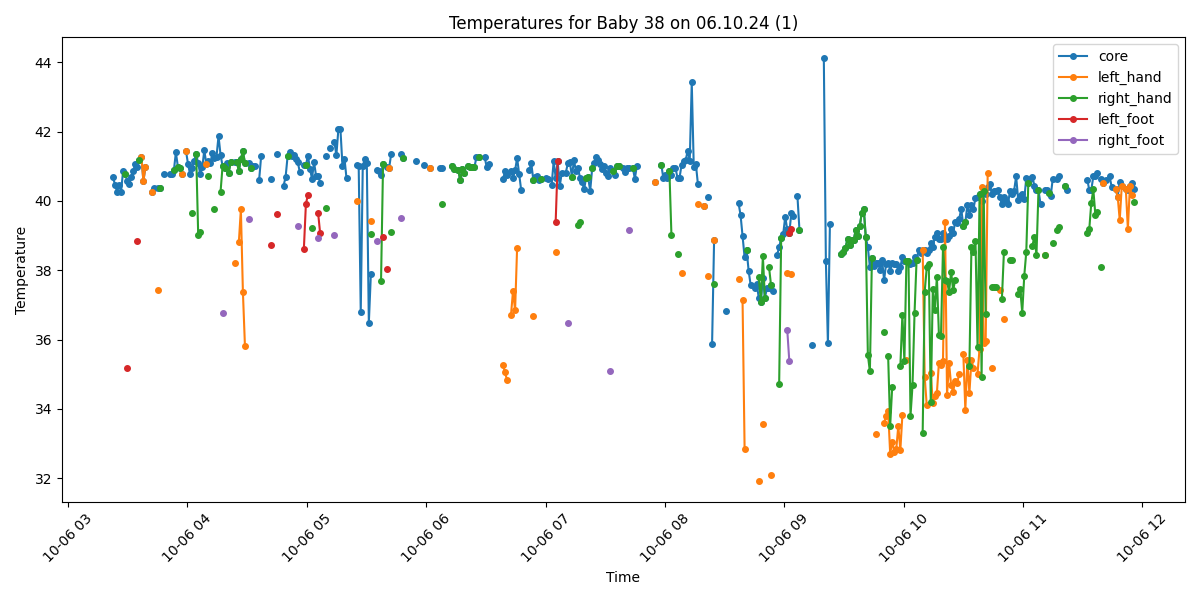

Data behind this chart, as committed beside it:
Process, Image Path, core, left_hand, right_hand, left_foot, right_foot, limbs_avg, core_minus_limbs, diagnosis
True, /data/uabcvmsc/shared/newborn/38/06.10.2…, 40.68, , , , , , , Fever
True, /data/uabcvmsc/shared/newborn/38/06.10.2…, 40.47, , , , , , , Fever
True, /data/uabcvmsc/shared/newborn/38/06.10.2…, 40.27, , , , , , , Fever
True, /data/uabcvmsc/shared/newborn/38/06.10.2…, 40.46, , , , , , , Fever
True, /data/uabcvmsc/shared/newborn/38/06.10.2…, 40.27, , , , , , , Fever
True, /data/uabcvmsc/shared/newborn/38/06.10.2…, 40.87, , , , , , , Fever
True, /data/uabcvmsc/shared/newborn/38/06.10.2…, 40.78, , 40.78, , , 40.78, 0.0, Fever
True, /data/uabcvmsc/shared/newborn/38/06.10.2…, 40.58, , , 35.17, , 35.17, 5.41, Fever and Peripheral shutdown
True, /data/uabcvmsc/shared/newborn/38/06.10.2…, 40.48, , , , , , , Fever
True, /data/uabcvmsc/shared/newborn/38/06.10.2…, 40.68, , , , , , , Fever
True, /data/uabcvmsc/shared/newborn/38/06.10.2…, 40.87, , , , , , , Fever
True, /data/uabcvmsc/shared/newborn/38/06.10.2…, 41.07, , , , , , , Fever
True, /data/uabcvmsc/shared/newborn/38/06.10.2…, 40.97, , , 38.83, , 38.83, 2.14, Fever
True, /data/uabcvmsc/shared/newborn/38/06.10.2…, 41.17, , 41.17, , , 41.17, 0.0, Fever
True, /data/uabcvmsc/shared/newborn/38/06.10.2…, 41.28, 41.28, , , , 41.28, 0.0, Fever
True, /data/uabcvmsc/shared/newborn/38/06.10.2…, 40.58, 40.58, , , , 40.58, 0.0, Fever
True, /data/uabcvmsc/shared/newborn/38/06.10.2…, 40.97, 40.97, , , , 40.97, 0.0, Fever
False, /data/uabcvmsc/shared/newborn/38/06.10.2…, , , , , , , , 
False, /data/uabcvmsc/shared/newborn/38/06.10.2…, , , , , , , , 
True, /data/uabcvmsc/shared/newborn/38/06.10.2…, 40.27, 40.27, , , , 40.27, 0.0, Fever
True, /data/uabcvmsc/shared/newborn/38/06.10.2…, 40.37, , , , , , , Fever
False, /data/uabcvmsc/shared/newborn/38/06.10.2…, , , , , , , , 
True, /data/uabcvmsc/shared/newborn/38/06.10.2…, 40.37, 37.44, , , , 37.44, 2.93, Fever and Peripheral shutdown
True, /data/uabcvmsc/shared/newborn/38/06.10.2…, 40.37, , 40.37, , , 40.37, 0.0, Fever
False, /data/uabcvmsc/shared/newborn/38/06.10.2…, , , , , , , , 
True, /data/uabcvmsc/shared/newborn/38/06.10.2…, 40.77, , , , , , , Fever
False, /data/uabcvmsc/shared/newborn/38/06.10.2…, , , , , , , , 
False, /data/uabcvmsc/shared/newborn/38/06.10.2…, , , , , , , , 
True, /data/uabcvmsc/shared/newborn/38/06.10.2…, 40.78, , , , , , , Fever
True, /data/uabcvmsc/shared/newborn/38/06.10.2…, 40.79, , , , , , , Fever
True, /data/uabcvmsc/shared/newborn/38/06.10.2…, 40.88, , 40.88, , , 40.88, 0.0, Fever
True, /data/uabcvmsc/shared/newborn/38/06.10.2…, 41.4, , , , , , , Fever
True, /data/uabcvmsc/shared/newborn/38/06.10.2…, 40.98, , 40.98, , , 40.98, 0.0, Fever
True, /data/uabcvmsc/shared/newborn/38/06.10.2…, 40.96, , 40.96, , , 40.96, 0.0, Fever
True, /data/uabcvmsc/shared/newborn/38/06.10.2…, 40.77, 40.77, , , , 40.77, 0.0, Fever
False, /data/uabcvmsc/shared/newborn/38/06.10.2…, , , , , , , , 
True, /data/uabcvmsc/shared/newborn/38/06.10.2…, 41.43, 41.43, , , , 41.43, 0.0, Fever
True, /data/uabcvmsc/shared/newborn/38/06.10.2…, 41.06, , , , , , , Fever
True, /data/uabcvmsc/shared/newborn/38/06.10.2…, 40.77, , , , , , , Fever
True, /data/uabcvmsc/shared/newborn/38/06.10.2…, 40.95, , 39.64, , , 39.64, 1.31, Fever
True, /data/uabcvmsc/shared/newborn/38/06.10.2…, 41.16, , , , , , , Fever
True, /data/uabcvmsc/shared/newborn/38/06.10.2…, 41.36, , 41.36, , , 41.36, 0.0, Fever
True, /data/uabcvmsc/shared/newborn/38/06.10.2…, 41.08, , 39.02, , , 39.02, 2.06, Fever
True, /data/uabcvmsc/shared/newborn/38/06.10.2…, 40.77, , 39.09, , , 39.09, 1.68, Fever
True, /data/uabcvmsc/shared/newborn/38/06.10.2…, 40.97, , , , , , , Fever
True, /data/uabcvmsc/shared/newborn/38/06.10.2…, 41.46, , , , , , , Fever
True, /data/uabcvmsc/shared/newborn/38/06.10.2…, 41.07, 41.07, , , , 41.07, 0.0, Fever
True, /data/uabcvmsc/shared/newborn/38/06.10.2…, 41.16, , 40.71, , , 40.71, 0.45, Fever
True, /data/uabcvmsc/shared/newborn/38/06.10.2…, 41.09, , , , , , , Fever
True, /data/uabcvmsc/shared/newborn/38/06.10.2…, 41.39, , , , , , , Fever
True, /data/uabcvmsc/shared/newborn/38/06.10.2…, 41.23, , 39.77, , , 39.77, 1.46, Fever
True, /data/uabcvmsc/shared/newborn/38/06.10.2…, 41.28, , , , , , , Fever
True, /data/uabcvmsc/shared/newborn/38/06.10.2…, 41.87, , , , , , , Fever
True, /data/uabcvmsc/shared/newborn/38/06.10.2…, 41.33, , 40.26, , , 40.26, 1.07, Fever
True, /data/uabcvmsc/shared/newborn/38/06.10.2…, 41.01, , 41.01, , 36.78, 38.89, 2.12, Fever
True, /data/uabcvmsc/shared/newborn/38/06.10.2…, 40.96, , 40.96, , , 40.96, 0.0, Fever
True, /data/uabcvmsc/shared/newborn/38/06.10.2…, 41.1, , , , , , , Fever
True, /data/uabcvmsc/shared/newborn/38/06.10.2…, 40.82, , 40.82, , , 40.82, 0.0, Fever
True, /data/uabcvmsc/shared/newborn/38/06.10.2…, 41.12, , 41.12, , , 41.12, 0.0, Fever
False, /data/uabcvmsc/shared/newborn/38/06.10.2…, , , , , , , , 
... 440 more rows
